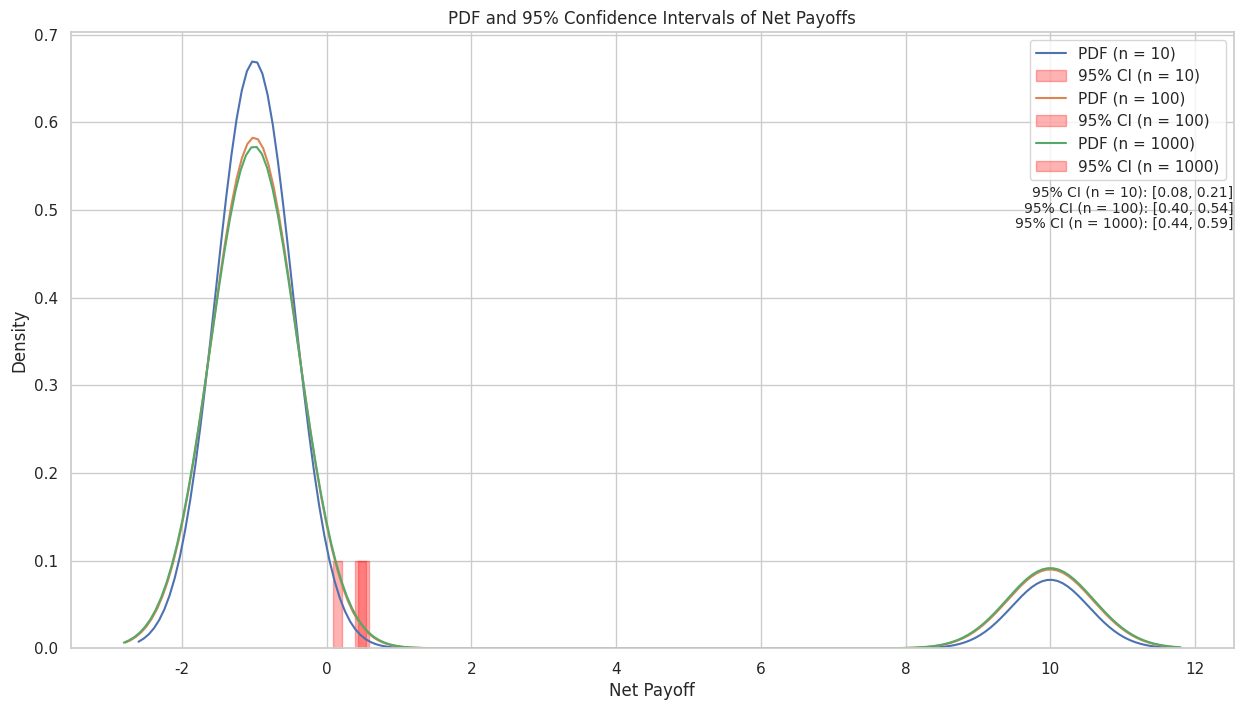

Reproduce this figure in Python.
import numpy as np
import matplotlib.pyplot as plt
import seaborn as sns
from scipy.stats import t
from scipy.stats import sem

sns.set(style="whitegrid")

def monte_carlo_simulation(n, total_trials=10000):
    net_payoffs = []

    for trial in range(1, total_trials + 1):
        random_numbers = np.random.uniform(0, 1, n)

        if all(1/n <= num <= 1 - 1/n for num in random_numbers):
            net_payoff = 10
        else:
            net_payoff = -1

        net_payoffs.append(net_payoff)

    final_result = np.mean(net_payoffs) 
    return net_payoffs, final_result

n_values = [10, 100, 1000]
results = {}

plt.figure(figsize=(15, 8), facecolor='white') 

for i, n in enumerate(n_values):
    net_payoffs, final_result = monte_carlo_simulation(n)

    data = net_payoffs
    ci = t.interval(0.95, len(data) - 1, loc=np.mean(data), scale=sem(data))
    sns.kdeplot(data, label=f'PDF (n = {n})')
    plt.fill_betweenx(y=[0, 0.1], x1=ci[0], x2=ci[1], alpha=0.3, color='red', label=f'95% CI (n = {n})')

    plt.text(1, 0.75 - 0.025 * i, f'95% CI (n = {n}): [{ci[0]:.2f}, {ci[1]:.2f}]', transform=plt.gca().transAxes, fontsize=10, verticalalignment='top', ha='right')

plt.title('PDF and 95% Confidence Intervals of Net Payoffs')
plt.xlabel('Net Payoff')
plt.ylabel('Density')
plt.legend()
plt.show()
